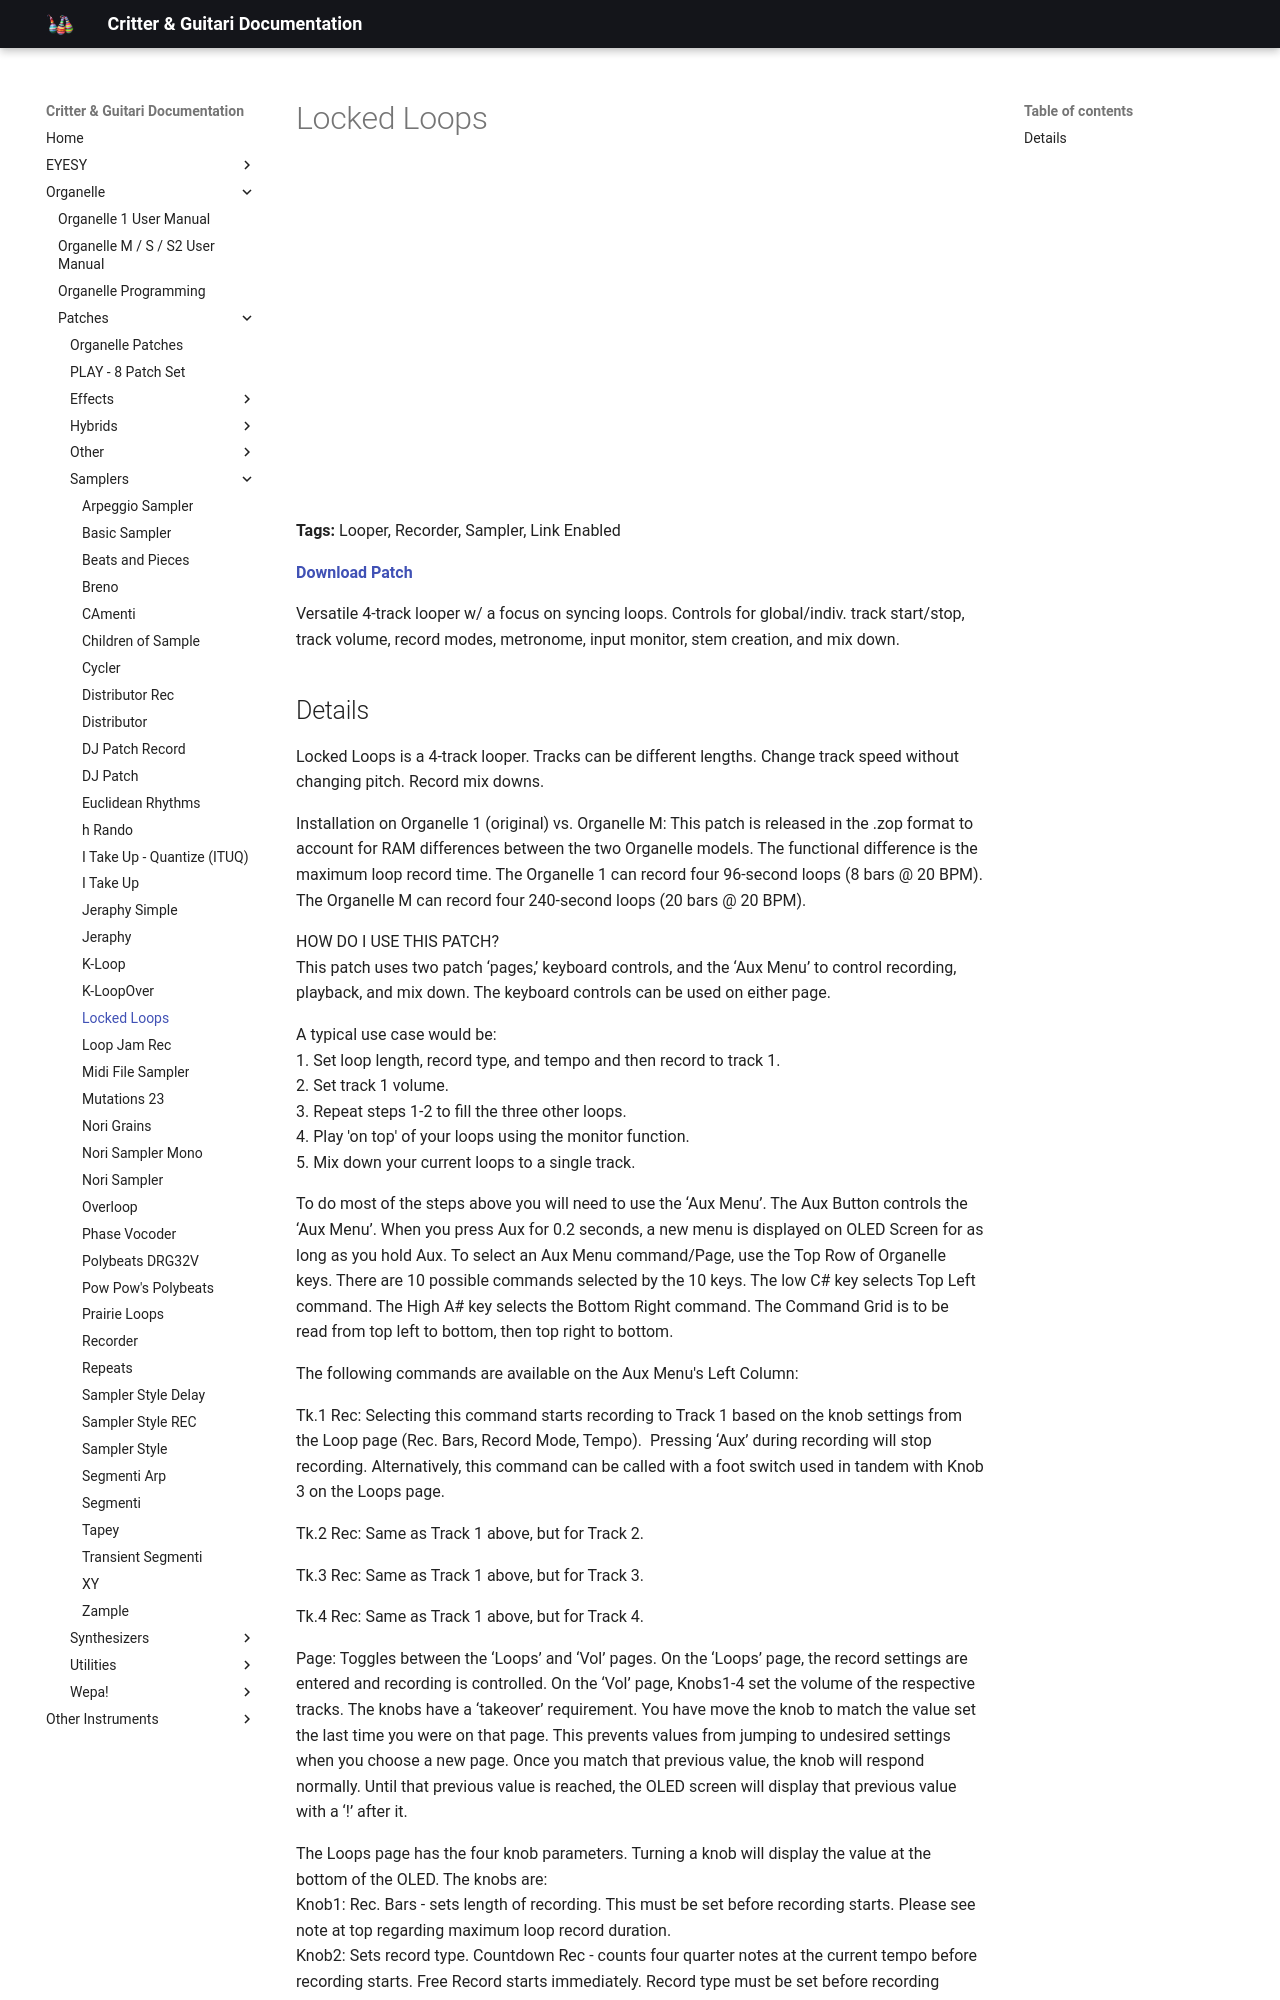

repository: critterandguitari/cg-docs · page: Organelle/patches/Samplers/locked-loops/index.html · generator: mkdocs

---
title: Locked Loops
date: 2021-11-30
tags:
  - Looper
  - Recorder
  - Sampler
  - Link Enabled
---


# Locked Loops


<div class="video-embed"><iframe width="560" height="315" src="https://www.youtube.com/embed/YXzANk0Wsd0" title="YouTube video player" frameborder="0" allow="accelerometer; autoplay; clipboard-write; encrypted-media; gyroscope; picture-in-picture" allowfullscreen></iframe></div>

**Tags:** Looper, Recorder, Sampler, Link Enabled

**[Download Patch](https://patchstorage.com/wp-content/uploads/2021/11/Locked-Loops.zop)**

Versatile 4-track looper w/ a focus on syncing loops. Controls for global/indiv. track start/stop, track volume, record modes, metronome, input monitor, stem creation, and mix down.
